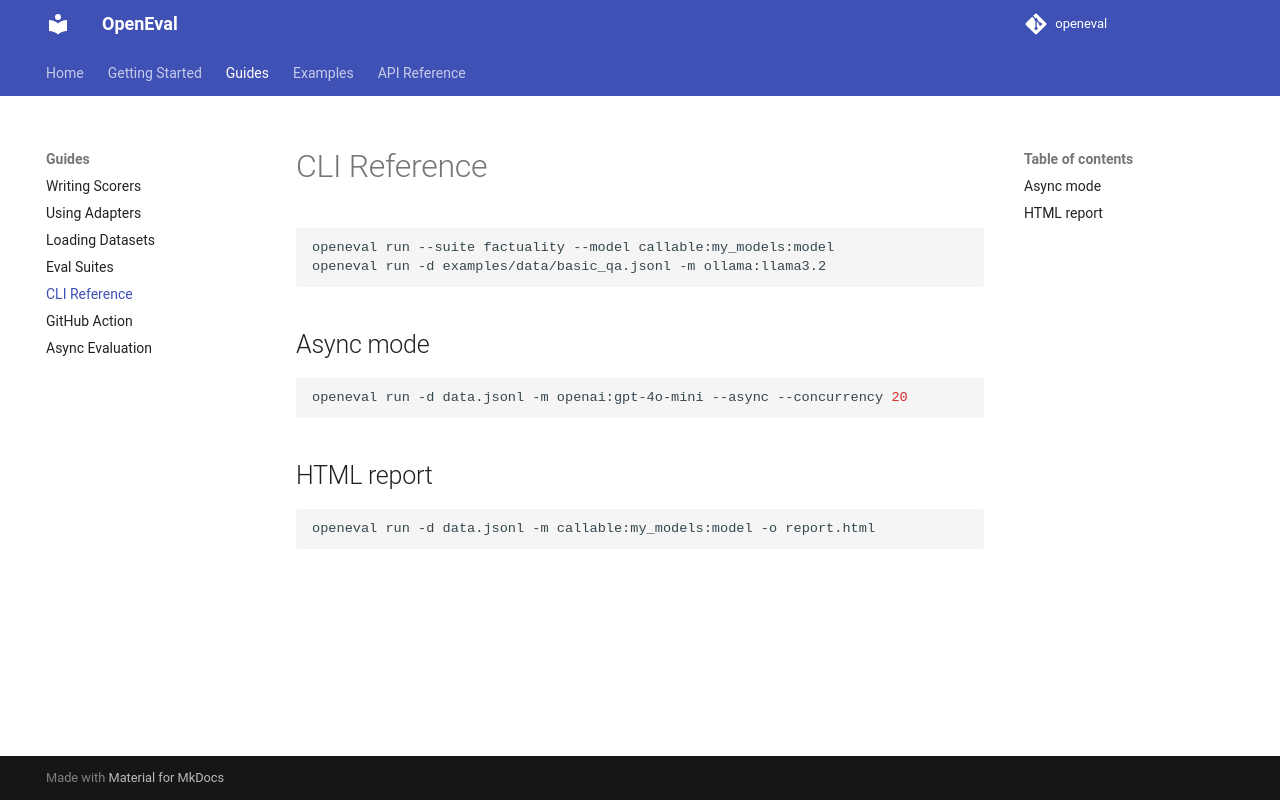

repository: KaungHtetCho-22/openEval · page: guides/cli/index.html · generator: mkdocs

# CLI Reference

```bash
openeval run --suite factuality --model callable:my_models:model
openeval run -d examples/data/basic_qa.jsonl -m ollama:llama3.2
```

## Async mode

```bash
openeval run -d data.jsonl -m openai:gpt-4o-mini --async --concurrency 20
```

## HTML report

```bash
openeval run -d data.jsonl -m callable:my_models:model -o report.html
```
